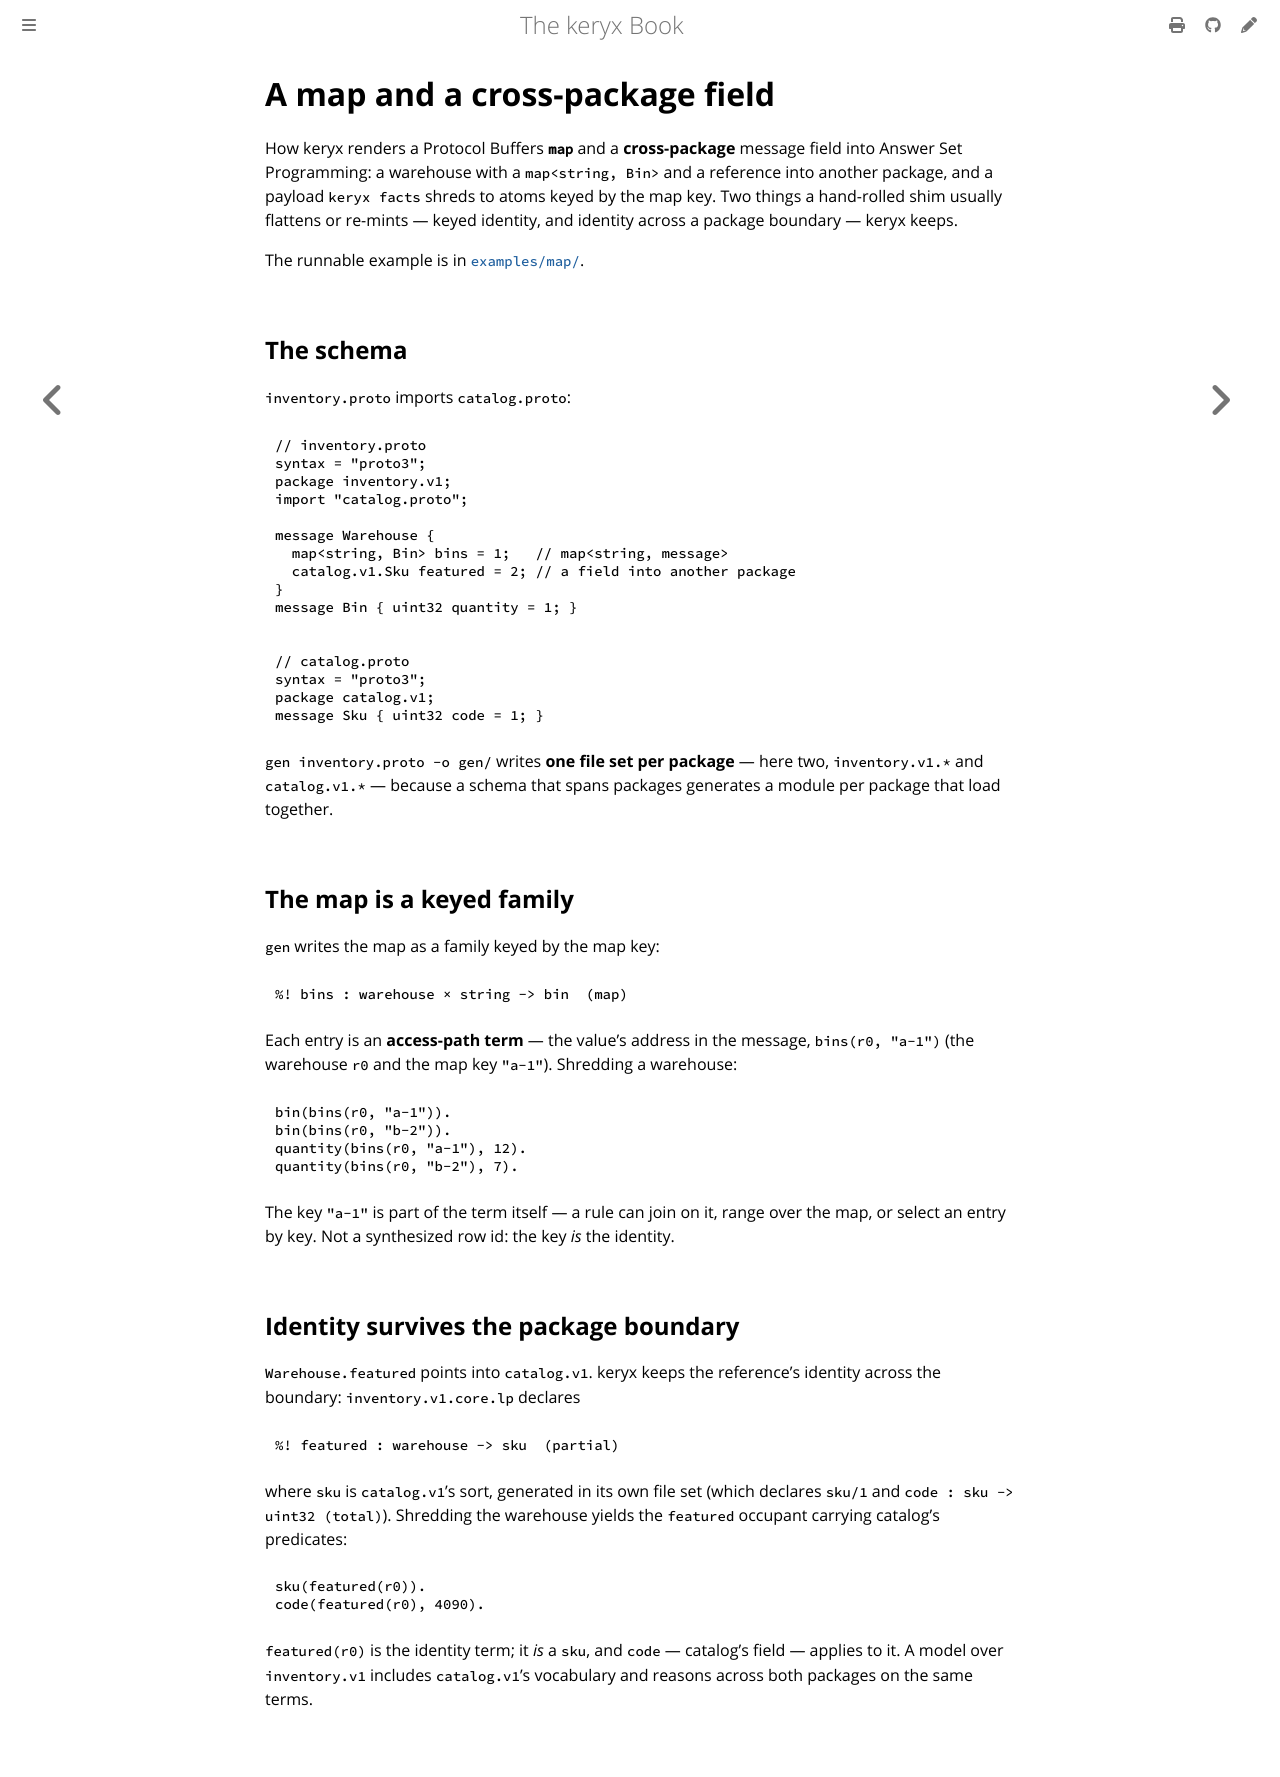

repository: GregoryGelfond/keryx · page: by-example/map.html · generator: mdbook

# A map and a cross-package field

How keryx renders a Protocol Buffers **`map`** and a **cross-package** message field into Answer Set Programming: a warehouse with a `map<string, Bin>` and a reference into another package, and a payload `keryx facts` shreds to atoms keyed by the map key. Two things a hand-rolled shim usually flattens or re-mints — keyed identity, and identity across a package boundary — keryx keeps.

The runnable example is in [`examples/map/`](https://github.com/GregoryGelfond/keryx/tree/main/examples/map).

## The schema

`inventory.proto` imports `catalog.proto`:

```proto
// inventory.proto
syntax = "proto3";
package inventory.v1;
import "catalog.proto";

message Warehouse {
  map<string, Bin> bins = 1;   // map<string, message>
  catalog.v1.Sku featured = 2; // a field into another package
}
message Bin { uint32 quantity = 1; }
```

```proto
// catalog.proto
syntax = "proto3";
package catalog.v1;
message Sku { uint32 code = 1; }
```

`gen inventory.proto -o gen/` writes **one file set per package** — here two, `inventory.v1.*` and `catalog.v1.*` — because a schema that spans packages generates a module per package that load together.

## The map is a keyed family

`gen` writes the map as a family keyed by the map key:

```prolog
%! bins : warehouse × string -> bin  (map)
```

Each entry is an **access-path term** — the value's address in the message, `bins(r0, "a-1")` (the warehouse `r0` and the map key `"a-1"`). Shredding a warehouse:

```prolog
bin(bins(r0, "a-1")).
bin(bins(r0, "b-2")).
quantity(bins(r0, "a-1"), 12).
quantity(bins(r0, "b-2"), 7).
```

The key `"a-1"` is part of the term itself — a rule can join on it, range over the map, or select an entry by key. Not a synthesized row id: the key *is* the identity.

## Identity survives the package boundary

`Warehouse.featured` points into `catalog.v1`. keryx keeps the reference's identity across the boundary: `inventory.v1.core.lp` declares

```prolog
%! featured : warehouse -> sku  (partial)
```

where `sku` is `catalog.v1`'s sort, generated in its own file set (which declares `sku/1` and `code : sku -> uint32 (total)`). Shredding the warehouse yields the `featured` occupant carrying catalog's predicates:

```prolog
sku(featured(r0)).
code(featured(r0), 4090).
```

`featured(r0)` is the identity term; it *is* a `sku`, and `code` — catalog's field — applies to it. A model over `inventory.v1` includes `catalog.v1`'s vocabulary and reasons across both packages on the same terms.
